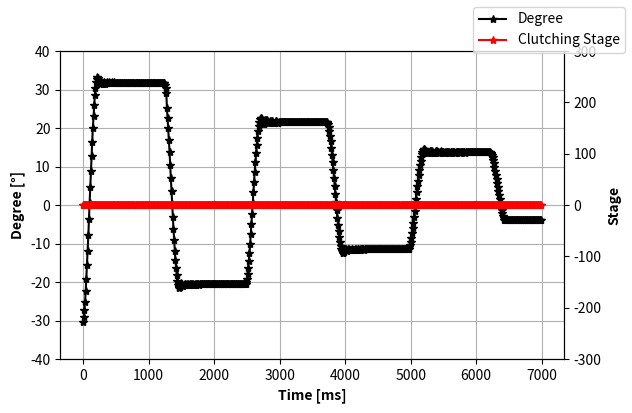

Write the Python code that produced this figure.
import numpy as np
import matplotlib.pyplot as plt
import pandas

angle = np.array([-30.30, -29.10, -27.34, -25.06, -22.30, -19.14, -15.63, -11.85, -7.85, -3.72, 0.46, 4.62, 8.73, 12.71, 16.48, 20.02, 23.24, 26.07, 28.49, 30.44, 31.89, 32.83, 33.24, 33.11, 32.40, 31.59, 31.51, 31.91, 32.02, 31.79, 31.52, 31.73, 31.94, 31.82, 31.55, 31.65, 31.89, 31.79, 31.58, 31.70, 31.88, 31.75, 31.59, 31.71, 31.84, 31.73, 31.62, 31.76, 31.84, 31.70, 31.64, 31.78, 31.81, 31.69, 31.68, 31.79, 31.80, 31.69, 31.69, 31.81, 31.80, 31.68, 31.72, 31.82, 31.77, 31.68, 31.75, 31.82, 31.75, 31.69, 31.77, 31.83, 31.73, 31.70, 31.80, 31.81, 31.72, 31.74, 31.81, 31.79, 31.73, 31.75, 31.81, 31.78, 31.72, 31.78, 31.82, 31.76, 31.74, 31.79, 31.81, 31.76, 31.75, 31.81, 31.81, 31.76, 31.76, 31.82, 31.80, 31.75, 31.79, 31.82, 31.79, 31.77, 31.79, 31.81, 31.79, 31.78, 31.81, 31.81, 31.78, 31.79, 31.82, 31.81, 31.79, 31.81, 31.82, 31.81, 31.80, 31.81, 31.82, 31.80, 31.80, 31.82, 31.77, 31.31, 30.41, 29.06, 25.15, 22.67, 19.90, 16.89, 13.71, 10.39, 7.01, 3.64, 0.29, -2.98, -6.11, -9.09, -11.84, -14.31, -16.47, -18.29, -19.72, -20.73, -21.33, -21.49, -21.25, -20.60, -20.19, -20.60, -21.05, -21.12, -20.82, -20.41, -20.43, -20.74, -20.79, -20.54, -20.41, -20.67, -20.80, -20.58, -20.43, -20.60, -20.69, -20.54, -20.49, -20.66, -20.67, -20.51, -20.50, -20.64, -20.63, -20.51, -20.56, -20.66, -20.58, -20.50, -20.57, -20.63, -20.56, -20.54, -20.59, -20.60, -20.54, -20.54, -20.60, -20.58, -20.54, -20.57, -20.59, -20.55, -20.54, -20.57, -20.57, -20.55, -20.57, -20.57, -20.55, -20.55, -20.56, -20.57, -20.56, -20.55, -20.57, -20.56, -20.54, -20.55, -20.57, -20.55, -20.55, -20.57, -20.55, -20.54, -20.56, -20.56, -20.55, -20.55, -20.55, -20.54, -20.54, -20.54, -20.55, -20.55, -20.55, -20.54, -20.54, -20.54, -20.54, -20.55, -20.54, -20.54, -20.54, -20.53, -20.54, -20.54, -20.54, -20.54, -20.54, -20.54, -20.52, -20.54, -20.54, -20.53, -20.54, -20.54, -20.42, -19.95, -19.10, -17.90, -16.35, -14.52, -12.42, -10.10, -7.59, -4.95, -2.23, 0.53, 3.27, 5.96, 8.57, 11.06, 13.40, 15.56, 17.48, 19.13, 20.50, 21.54, 22.24, 22.61, 22.62, 22.33, 21.74, 21.18, 21.18, 21.65, 21.99, 22.09, 22.02, 21.89, 21.68, 21.39, 21.27, 21.45, 21.71, 21.88, 21.91, 21.74, 21.42, 21.25, 21.42, 21.68, 21.80, 21.75, 21.60, 21.40, 21.38, 21.50, 21.62, 21.62, 21.57, 21.48, 21.52, 21.54, 21.55, 21.53, 21.50, 21.47, 21.52, 21.58, 21.62, 21.57, 21.48, 21.45, 21.53, 21.60, 21.59, 21.51, 21.47, 21.51, 21.59, 21.60, 21.53, 21.48, 21.50, 21.57, 21.60, 21.55, 21.50, 21.50, 21.57, 21.59, 21.56, 21.51, 21.51, 21.56, 21.59, 21.57, 21.52, 21.53, 21.56, 21.58, 21.57, 21.54, 21.53, 21.55, 21.58, 21.57, 21.56, 21.54, 21.55, 21.57, 21.58, 21.57, 21.55, 21.56, 21.57, 21.58, 21.57, 21.57, 21.56, 21.57, 21.58, 21.58, 21.57, 21.56, 21.57, 21.59, 21.59, 21.57, 21.57, 21.42, 20.98, 20.26, 19.26, 18.02, 16.54, 14.88, 13.06, 11.11, 9.07, 6.97, 4.86, 2.75, 0.67, -1.35, -3.29, -5.13, -6.82, -8.32, -9.61, -10.68, -11.51, -12.06, -12.36, -12.38, -12.14, -11.71, -11.32, -11.45, -11.75, -11.87, -11.77, -11.48, -11.42, -11.65, -11.77, -11.67, -11.44, -11.38, -11.62, -11.75, -11.68, -11.47, -11.43, -11.58, -11.59, -11.45, -11.46, -11.60, -11.62, -11.49, -11.44, -11.53, -11.54, -11.45, -11.49, -11.57, -11.53, -11.45, -11.49, -11.54, -11.49, -11.47, -11.53, -11.54, -11.48, -11.47, -11.51, -11.50, -11.48, -11.49, -11.52, -11.50, -11.48, -11.49, -11.50, -11.49, -11.49, -11.50, -11.49, -11.49, -11.49, -11.49, -11.49, -11.49, -11.49, -11.49, -11.50, -11.49, -11.48, -11.49, -11.49, -11.48, -11.49, -11.49, -11.49, -11.47, -11.48, -11.49, -11.48, -11.47, -11.49, -11.49, -11.47, -11.48, -11.48, -11.47, -11.49, -11.49, -11.46, -11.47, -11.48, -11.48, -11.47, -11.47, -11.48, -11.47, -11.46, -11.47, -11.48, -11.46, -11.47, -11.48, -11.46, -11.30, -10.92, -10.33, -9.52, -8.53, -7.36, -6.06, -4.63, -3.11, -1.53, 0.08, 1.70, 3.29, 4.84, 6.34, 7.77, 9.11, 10.34, 11.45, 12.40, 13.19, 13.82, 14.24, 14.48, 14.49, 14.32, 14.08, 13.81, 13.59, 13.52, 13.65, 13.78, 13.89, 14.02, 14.09, 14.03, 13.87, 13.60, 13.48, 13.62, 13.83, 13.92, 13.94, 13.92, 13.88, 13.77, 13.59, 13.54, 13.67, 13.84, 13.91, 13.89, 13.83, 13.73, 13.62, 13.59, 13.67, 13.77, 13.84, 13.88, 13.86, 13.75, 13.60, 13.58, 13.69, 13.81, 13.85, 13.85, 13.82, 13.75, 13.64, 13.60, 13.69, 13.79, 13.84, 13.83, 13.77, 13.68, 13.62, 13.66, 13.73, 13.77, 13.79, 13.77, 13.72, 13.66, 13.64, 13.70, 13.76, 13.77, 13.75, 13.71, 13.66, 13.68, 13.71, 13.73, 13.73, 13.72, 13.71, 13.70, 13.71, 13.71, 13.72, 13.72, 13.70, 13.70, 13.72, 13.74, 13.74, 13.71, 13.69, 13.69, 13.73, 13.75, 13.75, 13.73, 13.71, 13.71, 13.73, 13.73, 13.73, 13.73, 13.71, 13.72, 13.73, 13.62, 13.35, 12.93, 12.36, 11.65, 10.84, 9.94, 8.96, 7.93, 6.86, 5.76, 4.66, 3.58, 2.51, 1.48, 0.48, -0.46, -1.35, -2.15, -2.86, -3.46, -3.95, -3.95, -3.95, -3.95, -3.95, -3.95, -3.95, -3.95, -3.95, -3.95, -3.95, -3.95, -3.95, -3.95, -3.95, -3.95, -3.95, -3.95, -3.95, -3.95, -3.95, -3.95, -3.95, -3.95, -3.95, -3.95, -3.95, -3.95, -3.95, -3.95, -3.95, -3.95, -3.95, -3.95, -3.95, -3.95, -3.95, -3.95, -3.95, -3.95, -3.95, -3.95, -3.95, -3.95, -3.95, -3.95, -3.95, -3.95, -3.95, -3.95, -3.95, -3.95, -3.95, -3.95, -3.95, -3.95, -3.95, ])
velocity = np.array([60, 97, 136, 173, 205, 233, 256, 275, 289, 297, 300, 297, 293, 282, 267, 249, 224, 196, 166, 132, 95, 59, 21, -18, -61, -51, 10, 30, 2, -21, -13, 22, 10, -15, -16, 16, 14, -12, -13, 15, 9, -13, -7, 13, 6, -11, -4, 13, 2, -12, 1, 12, -1, -8, 3, 8, -2, -7, 3, 9, -4, -8, 7, 6, -7, -3, 8, 4, -7, -2, 8, 1, -8, 2, 8, -3, -5, 4, 5, -3, -3, 4, 4, -3, -3, 6, 2, -4, 0, 5, 0, -3, 1, 4, 0, -3, 2, 4, -2, -2, 4, 2, -2, 0, 3, 1, -2, 0, 3, 0, -2, 2, 2, -1, 0, 2, 1, -1, 0, 2, 1, -1, 1, 2, -8, -40, -72, -104, -159, -183, -202, -218, -230, -238, -241, -241, -238, -232, -221, -208, -192, -171, -148, -123, -94, -64, -34, -3, 28, 51, 14, -37, -25, 4, 27, 21, -14, -18, 4, 23, 0, -21, -3, 20, 6, -15, -2, 14, -1, -12, 4, 13, -4, -10, 6, 8, -7, -4, 9, 3, -7, -1, 6, 0, -4, 2, 5, -2, -4, 3, 3, -3, 0, 4, 0, -3, 2, 2, -1, 0, 2, 1, -1, 0, 2, 1, -1, 2, 2, -1, 0, 2, 0, 0, 2, 0, -1, 1, 1, 0, 1, 1, 0, 1, 0, 0, 1, 1, 1, 1, 0, 0, 1, 0, 1, 2, 0, 0, 2, 0, 0, 2, 1, -1, 1, 1, 0, 1, 14, 41, 68, 93, 116, 137, 155, 170, 182, 191, 196, 197, 195, 191, 186, 177, 165, 151, 133, 114, 93, 69, 45, 21, -5, -31, -45, -36, 14, 36, 19, 4, -6, -9, -17, -20, -2, 16, 18, 11, 0, -15, -22, -7, 18, 18, 6, -6, -12, -13, 2, 12, 7, -1, -3, -1, 4, 2, 1, -1, -2, 0, 4, 4, 2, -4, -5, 0, 7, 5, -2, -6, -2, 5, 5, 0, -5, -2, 4, 5, 1, -4, -3, 3, 5, 1, -2, -2, 1, 4, 2, -2, -2, 2, 3, 2, 0, -2, 0, 3, 2, 0, -1, 0, 1, 2, 1, -1, 0, 1, 2, 1, 0, 0, 1, 1, 1, 0, -1, 0, 2, 1, 0, 0, 0, -15, -36, -56, -76, -93, -108, -122, -133, -141, -147, -150, -151, -150, -148, -143, -136, -128, -118, -103, -88, -72, -53, -35, -16, 5, 21, 34, 21, -21, -17, -4, 11, 23, -5, -18, -4, 10, 20, -3, -19, -5, 9, 16, -4, -9, 4, 12, -5, -10, 3, 11, -1, -6, 4, 6, -5, -5, 6, 5, -5, -1, 6, 0, -4, 2, 5, -1, -2, 2, 2, -1, -1, 2, 2, -1, 0, 1, 0, 0, 1, 0, 0, 1, 0, 0, 1, 0, 0, 2, 0, -1, 1, 1, 0, 0, 1, 1, 0, 0, 2, 1, -1, 1, 2, -1, 2, 0, -1, 1, 1, 0, 0, 1, 1, 0, 0, 1, 1, 0, 1, 1, 0, 0, 2, 16, 32, 47, 62, 75, 86, 96, 104, 110, 114, 116, 116, 113, 110, 106, 101, 94, 87, 77, 66, 55, 41, 27, 13, -5, -15, -19, -20, -13, -1, 12, 9, 8, 9, 4, -6, -13, -19, -3, 15, 13, 5, 0, 0, -3, -9, -12, 1, 12, 11, 4, -2, -5, -7, -6, 1, 7, 7, 5, 3, -2, -9, -9, 2, 10, 7, 3, 0, -2, -5, -8, 0, 8, 7, 3, -1, -4, -6, -2, 5, 5, 3, 1, -1, -4, -4, 1, 5, 4, 1, -1, -3, -1, 2, 3, 1, 0, 0, -1, 1, 1, 1, 1, 0, -1, 1, 2, 2, 0, -2, -1, 2, 3, 1, 0, -1, -1, 1, 2, 1, 0, 0, 0, 1, 1, -11, -22, -33, -43, -51, -59, -66, -71, -74, -77, -78, -78, -77, -75, -73, -70, -66, -62, -55, -49, -40, -32, -32, -32, -32, -32, -32, -32, -32, -32, -32, -32, -32, -32, -32, -32, -32, -32, -32, -32, -32, -32, -32, -32, -32, -32, -32, -32, -32, -32, -32, -32, -32, -32, -32, -32, -32, -32, -32, -32, -32, -32, -32, -32, -32, -32, -32, -32, -32, -32, -32, -32, -32, -32, -32, -32, -32, -32, ])
stage = np.array([0, 0, 0, 0, 0, 0, 0, 0, 0, 0, 0, 0, 0, 0, 0, 0, 0, 0, 0, 0, 0, 0, 1, 1, 1, 1, 1, 1, 1, 1, 1, 1, 1, 1, 1, 1, 1, 1, 1, 1, 1, 1, 1, 1, 1, 1, 1, 1, 1, 1, 1, 1, 1, 1, 1, 1, 1, 1, 1, 1, 1, 1, 1, 1, 1, 1, 1, 1, 1, 1, 1, 1, 1, 1, 1, 1, 1, 1, 1, 1, 1, 1, 1, 1, 1, 1, 1, 1, 1, 1, 1, 1, 1, 1, 1, 1, 1, 1, 1, 1, 1, 1, 1, 1, 1, 1, 1, 1, 1, 1, 1, 1, 1, 1, 1, 1, 1, 1, 1, 1, 1, 1, 0, 0, 0, 0, 0, 0, 0, 0, 0, 0, 0, 0, 0, 0, 0, 0, 0, 0, 0, 0, 0, 0, 0, 0, 1, 1, 1, 1, 1, 1, 1, 1, 1, 1, 1, 1, 1, 1, 1, 1, 1, 1, 1, 1, 1, 1, 1, 1, 1, 1, 1, 1, 1, 1, 1, 1, 1, 1, 1, 1, 1, 1, 1, 1, 1, 1, 1, 1, 1, 1, 1, 1, 1, 1, 1, 1, 1, 1, 1, 1, 1, 1, 1, 1, 1, 1, 1, 1, 1, 1, 1, 1, 1, 1, 1, 1, 1, 1, 1, 1, 1, 1, 1, 1, 1, 1, 1, 1, 1, 1, 1, 1, 1, 1, 1, 1, 1, 1, 1, 1, 1, 1, 1, 1, 0, 0, 0, 0, 0, 0, 0, 0, 0, 0, 0, 0, 0, 0, 0, 0, 0, 0, 0, 0, 0, 0, 0, 0, 0, 1, 1, 1, 1, 1, 1, 1, 1, 1, 1, 1, 1, 1, 1, 1, 1, 1, 1, 1, 1, 1, 1, 1, 1, 1, 1, 1, 1, 1, 1, 1, 1, 1, 1, 1, 1, 1, 1, 1, 1, 1, 1, 1, 1, 1, 1, 1, 1, 1, 1, 1, 1, 1, 1, 1, 1, 1, 1, 1, 1, 1, 1, 1, 1, 1, 1, 1, 1, 1, 1, 1, 1, 1, 1, 1, 1, 1, 1, 1, 1, 1, 1, 1, 1, 1, 1, 1, 1, 1, 1, 1, 1, 1, 1, 1, 1, 1, 1, 1, 1, 0, 0, 0, 0, 0, 0, 0, 0, 0, 0, 0, 0, 0, 0, 0, 0, 0, 0, 0, 0, 0, 0, 0, 0, 1, 1, 1, 1, 1, 1, 1, 1, 1, 1, 1, 1, 1, 1, 1, 1, 1, 1, 1, 1, 1, 1, 1, 1, 1, 1, 1, 1, 1, 1, 1, 1, 1, 1, 1, 1, 1, 1, 1, 1, 1, 1, 1, 1, 1, 1, 1, 1, 1, 1, 1, 1, 1, 1, 1, 1, 1, 1, 1, 1, 1, 1, 1, 1, 1, 1, 1, 1, 1, 1, 1, 1, 1, 1, 1, 1, 1, 1, 1, 1, 1, 1, 1, 1, 1, 1, 1, 1, 1, 1, 1, 1, 1, 1, 1, 1, 1, 1, 1, 1, 0, 0, 0, 0, 0, 0, 0, 0, 0, 0, 0, 0, 0, 0, 0, 0, 0, 0, 0, 0, 0, 0, 0, 0, 1, 1, 1, 1, 1, 1, 1, 1, 1, 1, 1, 1, 1, 1, 1, 1, 1, 1, 1, 1, 1, 1, 1, 1, 1, 1, 1, 1, 1, 1, 1, 1, 1, 1, 1, 1, 1, 1, 1, 1, 1, 1, 1, 1, 1, 1, 1, 1, 1, 1, 1, 1, 1, 1, 1, 1, 1, 1, 1, 1, 1, 1, 1, 1, 1, 1, 1, 1, 1, 1, 1, 1, 1, 1, 1, 1, 1, 1, 1, 1, 1, 1, 1, 1, 1, 1, 1, 1, 1, 1, 1, 1, 1, 1, 1, 1, 1, 1, 1, 1, 0, 0, 0, 0, 0, 0, 0, 0, 0, 0, 0, 0, 0, 0, 0, 0, 0, 0, 0, 0, 0, 0, 0, 0, 1, 1, 1, 1, 1, 1, 1, 1, 1, 1, 1, 1, 1, 1, 1, 1, 1, 1, 1, 1, 1, 1, 1, 1, 1, 1, 1, 1, 1, 1, 1, 1, 1, 1, 1, 1, 1, 1, 1, 1, 1, 1, 1, 1, 1, 1, 1, 1, 1, 1, 1, 1, 1, 1, 1, 1, 1, ])
time = np.array([0, 9, 19, 30, 40, 49, 59, 70, 80, 89, 99, 110, 120, 129, 139, 149, 160, 170, 179, 189, 200, 210, 219, 229, 240, 250, 259, 269, 280, 290, 299, 309, 319, 330, 340, 349, 359, 370, 380, 389, 399, 410, 420, 429, 439, 449, 460, 470, 479, 489, 500, 510, 519, 529, 540, 550, 559, 569, 580, 590, 599, 609, 619, 630, 640, 649, 659, 670, 680, 689, 699, 710, 720, 729, 739, 750, 760, 769, 779, 789, 800, 810, 819, 829, 840, 850, 859, 869, 880, 890, 899, 909, 920, 930, 939, 949, 959, 970, 980, 989, 999, 1010, 1020, 1029, 1039, 1050, 1060, 1069, 1079, 1089, 1100, 1110, 1119, 1129, 1140, 1150, 1159, 1169, 1180, 1190, 1199, 1209, 1220, 1230, 1239, 1249, 1259, 1270, 1280, 1289, 1299, 1310, 1320, 1329, 1339, 1350, 1360, 1369, 1379, 1390, 1400, 1409, 1419, 1429, 1440, 1450, 1459, 1469, 1480, 1490, 1499, 1509, 1520, 1530, 1539, 1549, 1560, 1570, 1579, 1589, 1599, 1610, 1620, 1629, 1639, 1650, 1660, 1669, 1679, 1690, 1700, 1709, 1719, 1729, 1740, 1750, 1759, 1769, 1780, 1790, 1799, 1809, 1820, 1830, 1839, 1849, 1860, 1870, 1879, 1889, 1899, 1910, 1920, 1929, 1939, 1950, 1960, 1969, 1979, 1990, 2000, 2009, 2019, 2030, 2040, 2049, 2059, 2069, 2080, 2090, 2099, 2109, 2120, 2130, 2139, 2149, 2160, 2170, 2179, 2189, 2200, 2210, 2219, 2229, 2239, 2250, 2260, 2269, 2279, 2290, 2300, 2309, 2319, 2330, 2340, 2349, 2359, 2369, 2380, 2390, 2399, 2409, 2420, 2430, 2439, 2449, 2460, 2470, 2479, 2489, 2500, 2510, 2519, 2529, 2539, 2550, 2560, 2569, 2579, 2590, 2600, 2609, 2619, 2630, 2640, 2649, 2659, 2670, 2680, 2689, 2699, 2709, 2720, 2730, 2739, 2749, 2760, 2770, 2779, 2789, 2800, 2810, 2819, 2829, 2840, 2850, 2859, 2869, 2879, 2890, 2900, 2909, 2919, 2930, 2940, 2949, 2959, 2970, 2980, 2989, 2999, 3009, 3020, 3030, 3039, 3049, 3060, 3070, 3079, 3089, 3100, 3110, 3119, 3129, 3140, 3150, 3159, 3169, 3179, 3190, 3200, 3209, 3219, 3230, 3240, 3249, 3259, 3270, 3280, 3289, 3299, 3310, 3320, 3329, 3339, 3349, 3360, 3370, 3379, 3389, 3400, 3410, 3419, 3429, 3440, 3450, 3459, 3469, 3480, 3490, 3499, 3509, 3519, 3530, 3540, 3549, 3559, 3570, 3580, 3589, 3599, 3610, 3620, 3629, 3639, 3649, 3660, 3670, 3679, 3689, 3700, 3710, 3719, 3729, 3740, 3750, 3759, 3769, 3780, 3790, 3799, 3809, 3819, 3830, 3840, 3849, 3859, 3870, 3880, 3889, 3899, 3910, 3920, 3929, 3939, 3950, 3960, 3969, 3979, 3989, 4000, 4010, 4019, 4029, 4040, 4050, 4059, 4069, 4080, 4090, 4099, 4109, 4120, 4130, 4139, 4149, 4159, 4170, 4180, 4189, 4199, 4210, 4220, 4229, 4239, 4250, 4260, 4269, 4279, 4289, 4300, 4310, 4319, 4329, 4340, 4350, 4359, 4369, 4380, 4390, 4399, 4409, 4420, 4430, 4439, 4449, 4459, 4470, 4480, 4489, 4499, 4510, 4520, 4529, 4539, 4550, 4560, 4569, 4579, 4590, 4600, 4609, 4619, 4629, 4640, 4650, 4659, 4669, 4680, 4690, 4699, 4709, 4720, 4730, 4739, 4749, 4760, 4770, 4779, 4789, 4799, 4810, 4820, 4829, 4839, 4850, 4860, 4869, 4879, 4890, 4900, 4909, 4919, 4929, 4940, 4950, 4959, 4969, 4980, 4990, 4999, 5009, 5020, 5030, 5039, 5049, 5060, 5070, 5079, 5089, 5099, 5110, 5120, 5129, 5139, 5150, 5160, 5169, 5179, 5190, 5200, 5209, 5219, 5230, 5240, 5249, 5259, 5269, 5280, 5290, 5299, 5309, 5320, 5330, 5339, 5349, 5360, 5370, 5379, 5389, 5400, 5410, 5419, 5429, 5439, 5450, 5460, 5469, 5479, 5490, 5500, 5509, 5519, 5530, 5540, 5549, 5559, 5569, 5580, 5590, 5599, 5609, 5620, 5630, 5639, 5649, 5660, 5670, 5679, 5689, 5700, 5710, 5719, 5729, 5739, 5750, 5760, 5769, 5779, 5790, 5800, 5809, 5819, 5830, 5840, 5849, 5859, 5870, 5880, 5889, 5899, 5909, 5920, 5930, 5939, 5949, 5960, 5970, 5979, 5989, 6000, 6010, 6019, 6029, 6040, 6050, 6059, 6069, 6079, 6090, 6100, 6109, 6119, 6130, 6140, 6149, 6159, 6170, 6180, 6189, 6199, 6209, 6220, 6230, 6239, 6249, 6260, 6270, 6279, 6289, 6300, 6310, 6319, 6329, 6340, 6350, 6359, 6369, 6379, 6390, 6400, 6409, 6419, 6430, 6440, 6449, 6459, 6470, 6480, 6489, 6499, 6510, 6520, 6529, 6539, 6549, 6560, 6570, 6579, 6589, 6600, 6610, 6619, 6629, 6640, 6650, 6659, 6669, 6680, 6690, 6699, 6709, 6719, 6730, 6740, 6749, 6759, 6770, 6780, 6789, 6799, 6810, 6820, 6829, 6839, 6849, 6860, 6870, 6879, 6889, 6900, 6910, 6919, 6929, 6940, 6950, 6959, 6969, 6980, 6990, ])

fig, ax1 = plt.subplots(figsize=(6.5, 4), dpi=100)
ax2 = ax1.twinx()

ax1.plot(time, angle, 'k-*', label='Degree')
# ax1.plot(time, velocity,'k-*', label='Speed')
ax2.plot(time, stage,'r-*', label='Clutching Stage')

ax1.set_ylabel('Degree [°]',fontweight ='bold')
# ax1.set_ylabel('Speed [°/s]',fontweight ='bold')
ax2.set_ylabel('Stage',fontweight ='bold')

ax1.set_xlabel('Time [ms]', fontweight ='bold')

ax1.grid()
ax1.set_ylim([-40, 40])
ax2.set_ylim([-300, 300])
# ax2.set_ylim([-2, 2])
fig.legend()
fig.savefig('sample.pdf')
plt.show()



